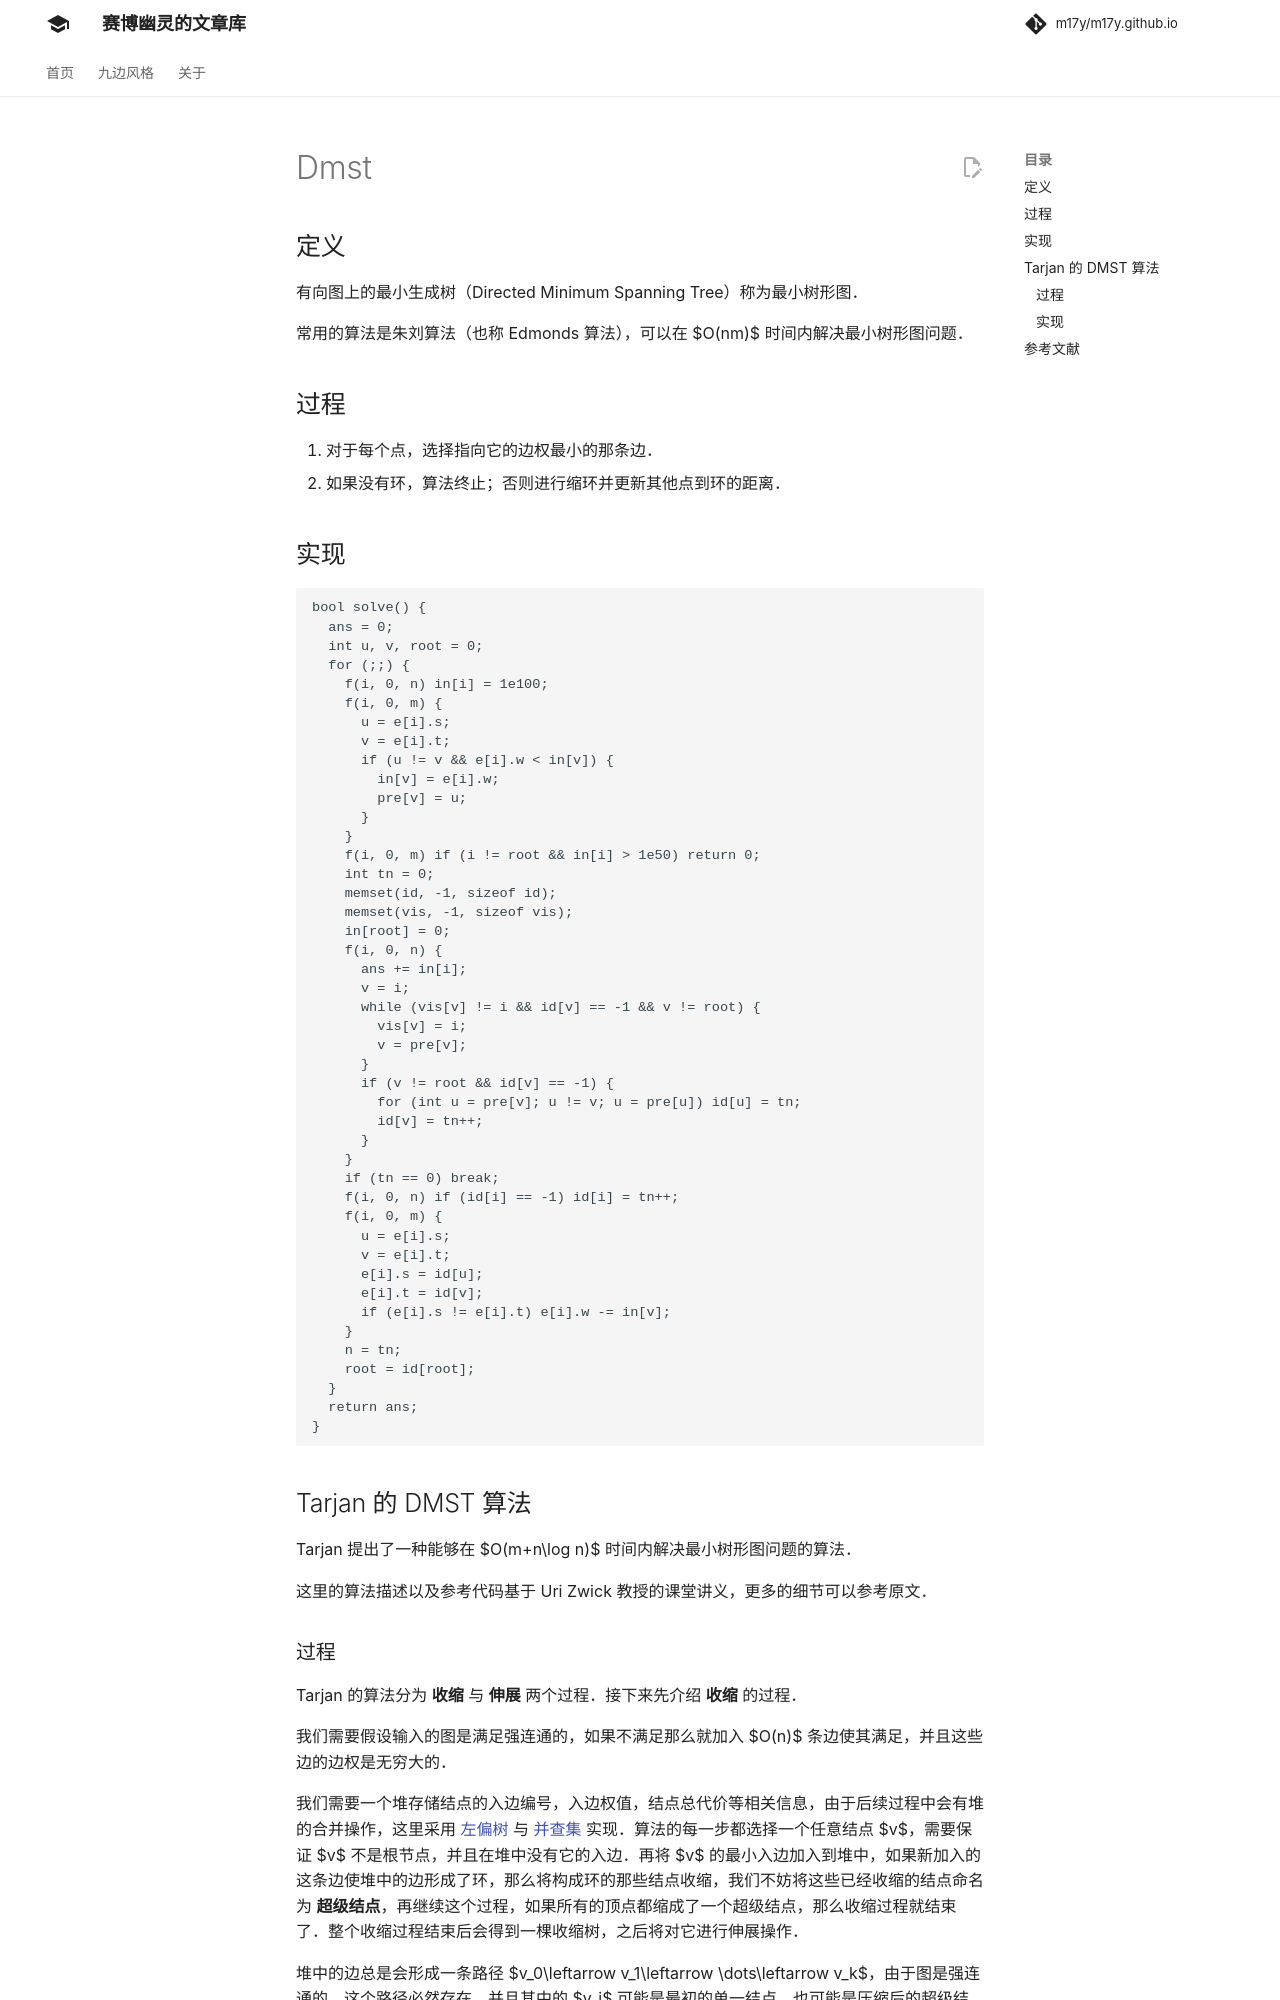

repository: m17y/m17y.github.io · page: graph/dmst/index.html · generator: mkdocs

## 定义

有向图上的最小生成树（Directed Minimum Spanning Tree）称为最小树形图。

常用的算法是朱刘算法（也称 Edmonds 算法），可以在 $O(nm)$ 时间内解决最小树形图问题。

## 过程

1.  对于每个点，选择指向它的边权最小的那条边。
2.  如果没有环，算法终止；否则进行缩环并更新其他点到环的距离。

## 实现

```cpp
bool solve() {
  ans = 0;
  int u, v, root = 0;
  for (;;) {
    f(i, 0, n) in[i] = 1e100;
    f(i, 0, m) {
      u = e[i].s;
      v = e[i].t;
      if (u != v && e[i].w < in[v]) {
        in[v] = e[i].w;
        pre[v] = u;
      }
    }
    f(i, 0, m) if (i != root && in[i] > 1e50) return 0;
    int tn = 0;
    memset(id, -1, sizeof id);
    memset(vis, -1, sizeof vis);
    in[root] = 0;
    f(i, 0, n) {
      ans += in[i];
      v = i;
      while (vis[v] != i && id[v] == -1 && v != root) {
        vis[v] = i;
        v = pre[v];
      }
      if (v != root && id[v] == -1) {
        for (int u = pre[v]; u != v; u = pre[u]) id[u] = tn;
        id[v] = tn++;
      }
    }
    if (tn == 0) break;
    f(i, 0, n) if (id[i] == -1) id[i] = tn++;
    f(i, 0, m) {
      u = e[i].s;
      v = e[i].t;
      e[i].s = id[u];
      e[i].t = id[v];
      if (e[i].s != e[i].t) e[i].w -= in[v];
    }
    n = tn;
    root = id[root];
  }
  return ans;
}
```

## Tarjan 的 DMST 算法

Tarjan 提出了一种能够在 $O(m+n\log n)$ 时间内解决最小树形图问题的算法。

这里的算法描述以及参考代码基于 Uri Zwick 教授的课堂讲义，更多的细节可以参考原文。
